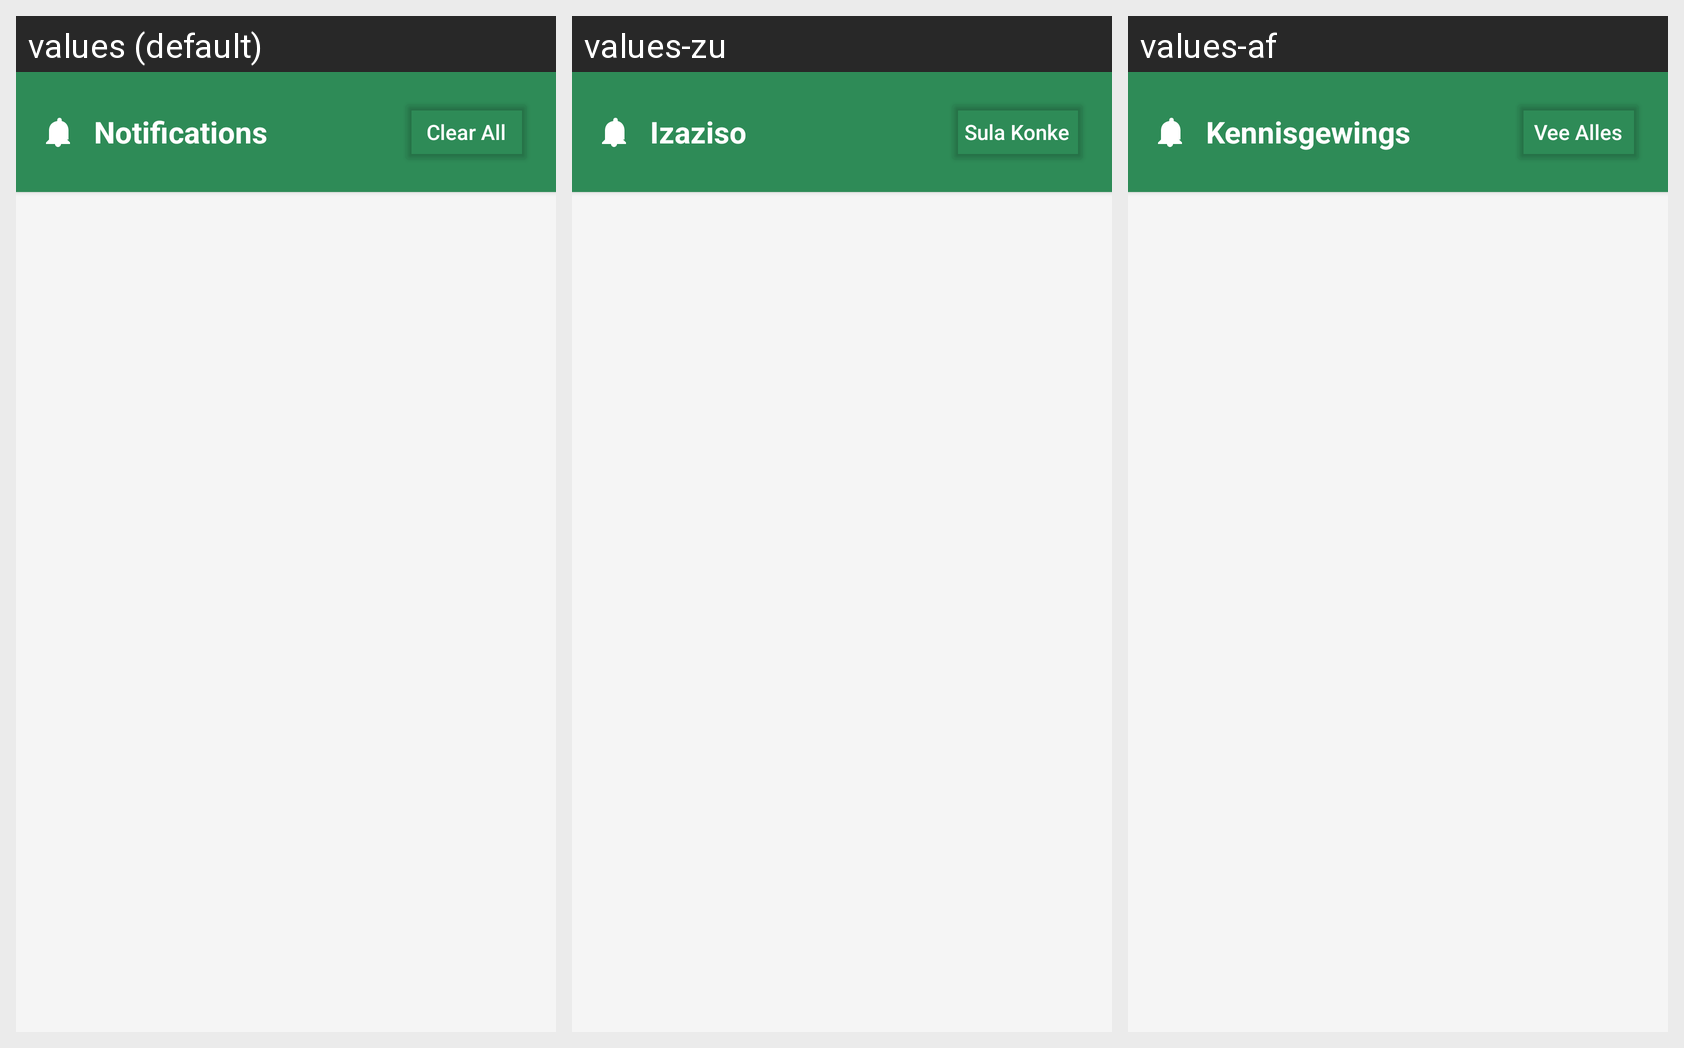

The same Android screen rendered under several of its app's locales, left to right. List the strings drawn on it with the default value and each locale's translation.
Android screen res/layout/fragment_notifications.xml rendered under 3 locales, left to right: values (default), values-zu, values-af. Device: Nexus 5 (rendered at 1080×1920; each locale shown at half size, 540×960, under a caption strip naming it); theme Theme.OPSC6312FINALPOE.
Strings drawn on this screen, with the default value and each locale's value (text and hints the layout hard-codes, and strings that could not be matched under every locale, appear in the picture but are not listed):

notifications
  values: Notifications
  values-zu: Izaziso
  values-af: Kennisgewings

clear_all
  values: Clear All
  values-zu: Sula Konke
  values-af: Vee Alles
